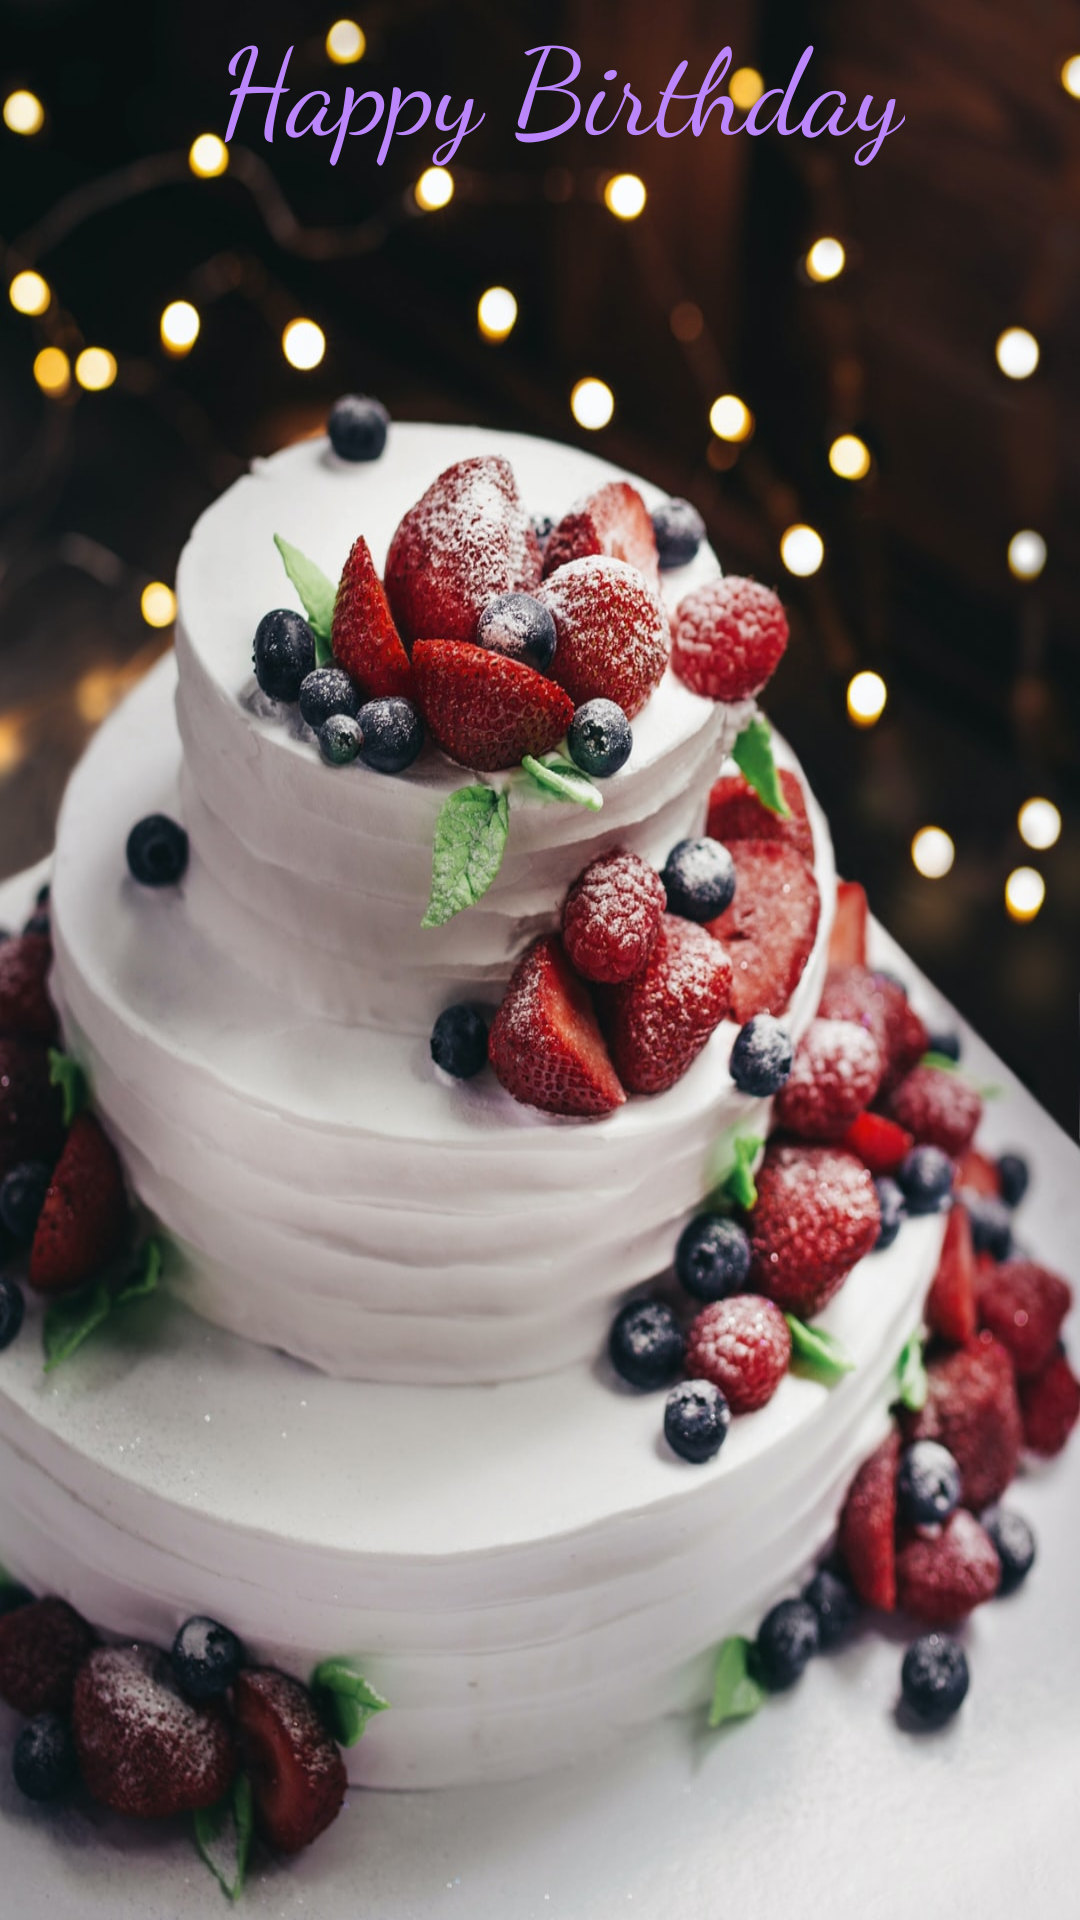

The Android layout XML behind this screen, and the referenced resources:
<!-- AndroidManifest.xml: application theme Theme.STOCKMARKET -->
<!-- res/layout/activity_birthday_greeting_screen2.xml -->
<?xml version="1.0" encoding="utf-8"?>
<androidx.constraintlayout.widget.ConstraintLayout xmlns:android="http://schemas.android.com/apk/res/android"
    xmlns:app="http://schemas.android.com/apk/res-auto"
    xmlns:tools="http://schemas.android.com/tools"
    android:layout_width="match_parent"
    android:layout_height="match_parent"
    android:background="@drawable/cakem"
    tools:context=".BirthdayGreetingScreen2">




        android:id="@+id/imageView"
    android:layout_width="match_parent"
       android:layout_height="match_parent"
        android:src="@drawable/cake"
        android:scaleType="centerCrop"/>

    <TextView
        android:id="@+id/birthdayGreetings"
        android:layout_width="wrap_content"
        android:layout_height="wrap_content"
        android:layout_marginStart="184dp"
        android:layout_marginEnd="170dp"
        android:fontFamily="cursive"
        android:text="Happy Birthday"
        android:textAlignment="center"
        android:gravity="center"
        android:textColor="@color/purple_200"
        android:textSize="40sp"
        app:layout_constraintEnd_toEndOf="parent"
        app:layout_constraintStart_toStartOf="parent"
        app:layout_constraintTop_toTopOf="parent" />
</androidx.constraintlayout.widget.ConstraintLayout>
<!-- resources referenced by this layout -->
<resources>
  <color name="purple_200">#FFBB86FC</color>
  <!-- drawable cakem: jpeg bitmap (drawable, 197256 bytes) -->
  <style name="Theme.STOCKMARKET" parent="Theme.MaterialComponents.DayNight.DarkActionBar">
          
          <item name="colorPrimary">@color/purple_500</item>
          <item name="colorPrimaryVariant">@color/purple_700</item>
          <item name="colorOnPrimary">@color/white</item>
          
          <item name="colorSecondary">@color/teal_200</item>
          <item name="colorSecondaryVariant">@color/teal_700</item>
          <item name="colorOnSecondary">@color/black</item>
          
          <item name="android:statusBarColor" tools:targetApi="l">?attr/colorPrimaryVariant</item>
          
      </style>
  <color name="purple_500">#FF6200EE</color>
  <color name="purple_700">#184755</color>
  <color name="white">#FFFFFFFF</color>
  <color name="teal_200">#FF03DAC5</color>
  <color name="teal_700">#FF018786</color>
  <color name="black">#FF000000</color>
</resources>
